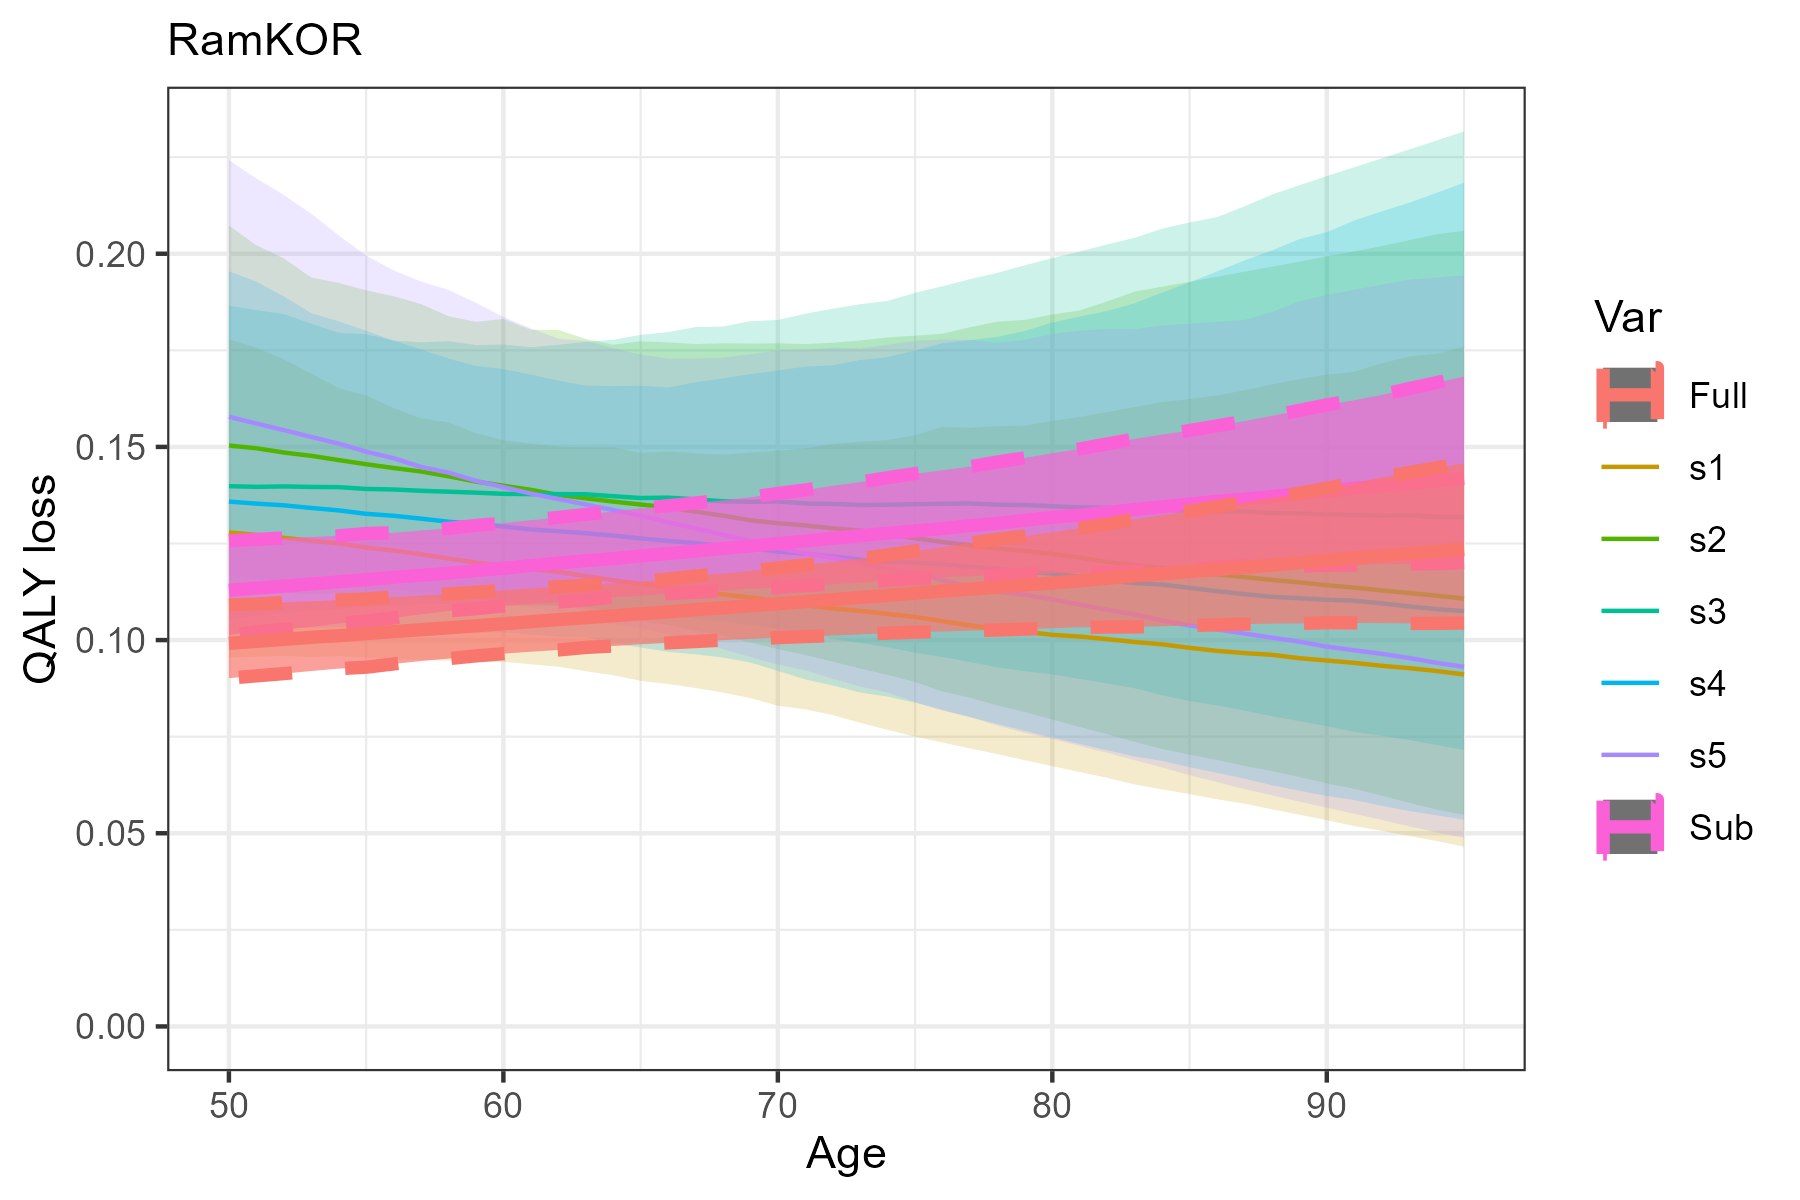

The table this chart was drawn from, first rows:
Age, M, L, U, Var, SID
50, 0.1279, 0.09548, 0.1779, s1, RamKOR
51, 0.1272, 0.0957, 0.1756, s1, RamKOR
52, 0.1265, 0.09594, 0.1726, s1, RamKOR
53, 0.1257, 0.09563, 0.1689, s1, RamKOR
54, 0.1251, 0.09589, 0.1652, s1, RamKOR
55, 0.1239, 0.0954, 0.1633, s1, RamKOR
56, 0.1232, 0.09498, 0.16, s1, RamKOR
57, 0.1222, 0.09494, 0.1574, s1, RamKOR
58, 0.1211, 0.09466, 0.1563, s1, RamKOR
59, 0.12, 0.09432, 0.1535, s1, RamKOR
60, 0.1193, 0.09437, 0.1517, s1, RamKOR
61, 0.1183, 0.09373, 0.1509, s1, RamKOR
62, 0.1177, 0.0931, 0.1501, s1, RamKOR
63, 0.1166, 0.09195, 0.1498, s1, RamKOR
64, 0.1155, 0.09089, 0.1498, s1, RamKOR
65, 0.1146, 0.08945, 0.1484, s1, RamKOR
66, 0.1137, 0.08862, 0.1489, s1, RamKOR
67, 0.1127, 0.08762, 0.1484, s1, RamKOR
68, 0.1118, 0.08642, 0.148, s1, RamKOR
69, 0.111, 0.08496, 0.1485, s1, RamKOR
70, 0.1101, 0.08302, 0.149, s1, RamKOR
71, 0.109, 0.08206, 0.1496, s1, RamKOR
72, 0.1082, 0.08058, 0.1508, s1, RamKOR
73, 0.1076, 0.07859, 0.1513, s1, RamKOR
74, 0.1067, 0.07675, 0.1518, s1, RamKOR
75, 0.106, 0.07499, 0.153, s1, RamKOR
76, 0.1049, 0.07349, 0.1552, s1, RamKOR
77, 0.1038, 0.07195, 0.1549, s1, RamKOR
78, 0.1029, 0.07048, 0.1554, s1, RamKOR
79, 0.1022, 0.0689, 0.1555, s1, RamKOR
80, 0.1014, 0.06736, 0.1567, s1, RamKOR
81, 0.1009, 0.06584, 0.1577, s1, RamKOR
82, 0.1002, 0.06434, 0.159, s1, RamKOR
83, 0.09949, 0.06264, 0.1603, s1, RamKOR
84, 0.0989, 0.06134, 0.1616, s1, RamKOR
85, 0.098, 0.06014, 0.1624, s1, RamKOR
86, 0.09721, 0.0588, 0.1633, s1, RamKOR
87, 0.09663, 0.05767, 0.1646, s1, RamKOR
88, 0.09619, 0.05619, 0.1662, s1, RamKOR
89, 0.0953, 0.05481, 0.1675, s1, RamKOR
90, 0.09471, 0.05338, 0.1687, s1, RamKOR
91, 0.0941, 0.05187, 0.1694, s1, RamKOR
92, 0.09334, 0.05064, 0.1716, s1, RamKOR
93, 0.09274, 0.04932, 0.1734, s1, RamKOR
94, 0.092, 0.04798, 0.1741, s1, RamKOR
95, 0.0911, 0.04652, 0.176, s1, RamKOR
50, 0.1504, 0.1122, 0.2073, s2, RamKOR
51, 0.1497, 0.1123, 0.2022, s2, RamKOR
52, 0.1485, 0.1123, 0.1988, s2, RamKOR
53, 0.1477, 0.1118, 0.1938, s2, RamKOR
54, 0.1466, 0.1121, 0.1925, s2, RamKOR
55, 0.1455, 0.1112, 0.1905, s2, RamKOR
56, 0.1445, 0.1111, 0.189, s2, RamKOR
57, 0.1436, 0.1108, 0.187, s2, RamKOR
58, 0.1424, 0.1105, 0.1838, s2, RamKOR
59, 0.141, 0.1107, 0.1824, s2, RamKOR
60, 0.14, 0.11, 0.1831, s2, RamKOR
61, 0.1389, 0.1096, 0.1803, s2, RamKOR
62, 0.1376, 0.109, 0.1803, s2, RamKOR
63, 0.1367, 0.1077, 0.178, s2, RamKOR
... 170 more rows
